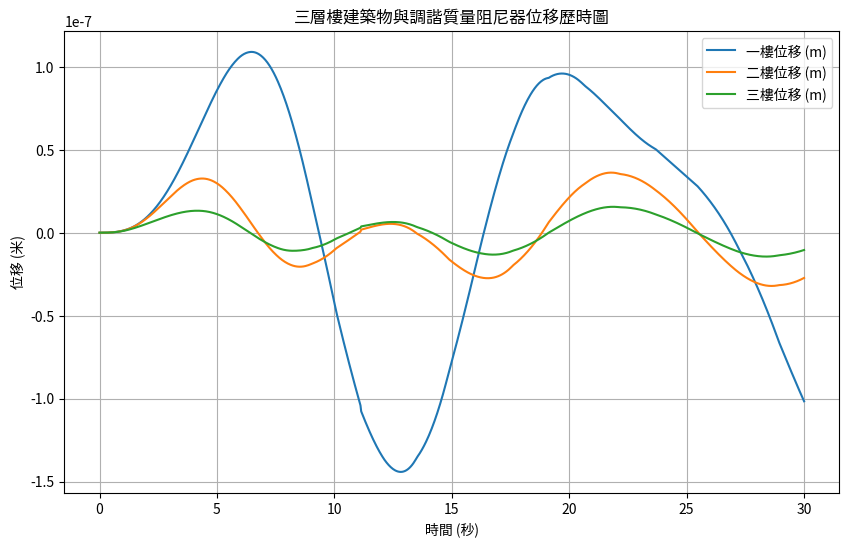

Here is the Python script that generated this plot:
import numpy as np
import matplotlib.pyplot as plt
from scipy.integrate import odeint

# 參數設定
m = 8.46e7  # 每層質量 (kg)
omega_1 = 0.4083  # 一樓自然頻率 (rad/s)
omega_2 = 1.1440  # 二樓自然頻率 (rad/s)
omega_3 = 1.6531  # 三樓自然頻率 (rad/s)
zeta_1 = 0.0045  # 一樓阻尼比
zeta_2 = 0.0125  # 二樓阻尼比
zeta_3 = 0.0180  # 三樓阻尼比

# 阻尼器參數
mass_ratio = 0.03  # 阻尼質量比
tuning_ratio = 0.9592  # 調諧頻率比
damping_ratio = 0.0857  # 阻尼比

# 阻尼器的質量
m_damping = mass_ratio * m

# 阻尼器的頻率 (調諧)
omega_tuned = tuning_ratio * omega_3

# 阻尼器的阻尼
zeta_damping = damping_ratio

# 計算剛度矩陣
k1 = m * omega_1**2  # 一樓剛度 (N/m)
k2 = m * omega_2**2  # 二樓剛度 (N/m)
k3 = m * omega_3**2  # 三樓剛度 (N/m)

# 計算阻尼矩陣
c1 = 2 * zeta_1 * omega_1 * m  # 一樓阻尼 (N·s/m)
c2 = 2 * zeta_2 * omega_2 * m  # 二樓阻尼 (N·s/m)
c3 = 2 * zeta_3 * omega_3 * m  # 三樓阻尼 (N·s/m)

# 阻尼器的影響，假設加在第三樓層
c_damping = 2 * zeta_damping * omega_tuned * m_damping

# 剛度矩陣
K = np.array([[k1, -k1, 0], [-k1, k1 + k2, -k2], [0, -k2, k2 + k3]])

# 阻尼矩陣
C = np.array([[c1, -c1, 0], [-c1, c1 + c2, -c2], [0, -c2, c2 + c3 + c_damping]])

# 質量矩陣
M = np.array([[m, 0, 0], [0, m, 0], [0, 0, m]])

# 地震加速度資料 (以示範數據為例)
time = np.linspace(0, 30, 1000)
acceleration = np.sin(0.2 * np.pi * time)  # 假設為簡單正弦波的地震加速度歷時

# 定義系統的運動方程 (二階微分方程)
def system_eq(y, t, M, C, K, acceleration):
    u1, u2, u3, v1, v2, v3 = y
    acc = np.interp(t, time, acceleration)  # 插值計算加速度

    # 運動方程：M * d^2u/dt^2 + C * du/dt + K * u = F
    dxdt = [v1, v2, v3, 
            np.linalg.inv(M)[0].dot(acc - np.dot(C, [v1, v2, v3]) - np.dot(K, [u1, u2, u3])), 
            np.linalg.inv(M)[1].dot(acc - np.dot(C, [v1, v2, v3]) - np.dot(K, [u1, u2, u3])), 
            np.linalg.inv(M)[2].dot(acc - np.dot(C, [v1, v2, v3]) - np.dot(K, [u1, u2, u3]))]

    return dxdt

# 初始條件
initial_conditions = [0, 0, 0, 0, 0, 0]  # 初始位移和速度均為0

# 求解運動方程
solution = odeint(system_eq, initial_conditions, time, args=(M, C, K, acceleration))

# 提取各樓層位移
u1 = solution[:, 0]
u2 = solution[:, 1]
u3 = solution[:, 2]

# 繪製位移歷時圖
plt.figure(figsize=(10, 6))
plt.plot(time, u1, label='一樓位移 (m)')
plt.plot(time, u2, label='二樓位移 (m)')
plt.plot(time, u3, label='三樓位移 (m)')
plt.xlabel('時間 (秒)')
plt.ylabel('位移 (米)')
plt.title('三層樓建築物與調諧質量阻尼器位移歷時圖')
plt.legend()
plt.grid(True)
plt.show()

